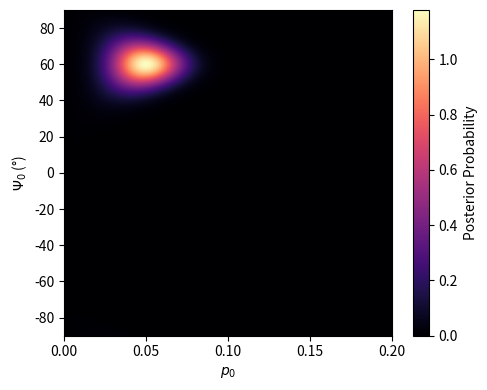
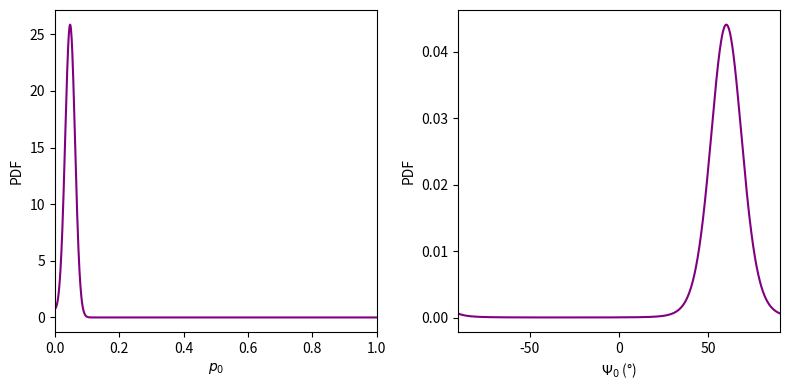

These charts were generated, in order, by the following Python code:
import numpy as np
import matplotlib.pyplot as plt
import matplotlib.ticker as ticker
    
def polarization_likelihood_2d(mu, S, B, p_0, psi_0, p_r, psi_r):
    """
    Compute the 2D likelihood for polarization parameters.
    """
    sigma2 = 2. * (S + B) / (mu * S) ** 2
    item = p_r ** 2 + p_0 ** 2 - 2. * p_r * p_0 * np.cos(2. * np.deg2rad(psi_r - psi_0))
    f = p_r / np.pi / sigma2 * np.exp(-item / 2. / sigma2)
    return f

def polarization_prior_2d(p0, psi0):
    """
    Uniform prior: 1 if 0 <= p0 <= 1 and -90 <= psi0 <= 90, else 0.
    """
    prob = np.zeros_like(p0)
    q = (p0 >=0.0) & (p0 <= 1.0) & (psi0 >= -90.0) & (psi0 <= 90.)
    prob[q] = 1.0
    return prob

def polarization_posterior_2d(mu, S, B, pf, pa, d_pf0=0.001, d_pa0=0.01):
    """
    Compute the posterior distribution for p0 and psi0.
    """
    pf_grid = np.arange(0.0, 1.0, d_pf0) + d_pf0 / 2.0
    pa_grid = np.arange(-90.0, 90.0, d_pa0) + d_pa0 / 2.0
    pf0, pa0 = np.meshgrid(pf_grid, pa_grid)
    
    likelihood = polarization_likelihood_2d(mu, S, B, pf0, pa0, pf, pa)
    prior = polarization_prior_2d(pf0, pa0)
    posterior = prior * likelihood
    norm = np.sum(posterior) * d_pf0 * d_pa0
    return posterior / norm, pf_grid, pa_grid
    

def polarization_posterior_1d(posterior_2d, pf_grid, pa_grid):
    """
    Compute univariate distributions for pf0 and pa0.
    """
    pdf_pf0 = np.sum(posterior_2d, axis=0) * (pa_grid[1] - pa_grid[0])
    pdf_pa0 = np.sum(posterior_2d, axis=1) * (pf_grid[1] - pf_grid[0])
    return pdf_pf0, pdf_pa0

def posterior_ci_min(x, pdf, CL):
    """
    Compute the MAP and minimum-width credible interval.
    """
    x_map = x[np.argmax(pdf)]
    if x_map.size > 1: x_map = np.mean(x_map)
    
    y_cut = np.linspace(pdf.max(), pdf.min(), 200)
    area = np.array([np.sum(pdf[pdf >= yc]) * (x[1]-x[0]) for yc in y_cut])
    y_cut0 = np.interp(CL, area, y_cut)
    bounds = x[pdf >= y_cut0]
    return x_map, [bounds[0], bounds[-1]]

def posterior_ci_min_pa(x, pdf, CL):
    x_map = x[np.argmax(pdf)]
    if x_map.size > 1: x_map = np.mean(x_map)
    if x_map > 0:
        ext_x = np.concatenate((x, x + 180.))
    else:
        ext_x = np.concatenate((x - 180., x))
    ext_pdf = np.concatenate((pdf, pdf))
    q = np.abs(ext_x - x_map) <= 90.
    x = ext_x[q]
    pdf = ext_pdf[q]
    return posterior_ci_min(x, pdf, CL)

def plot_posterior_2d(posterior, pf_lim=(0, 1), cmap='magma', savefig=None):
    """
    Plot the 2D posterior distribution.
    """
    plt.figure(figsize=(5, 4))
    plt.imshow(posterior, extent=[0, 1, -90, 90], cmap=cmap, origin='lower', aspect='auto')
    plt.colorbar(label='Posterior Probability')
    plt.xlim(*pf_lim)
    plt.ylim(-90, 90)
    plt.xlabel('$p_0$')
    plt.ylabel('$\Psi_0$ (°)')
    plt.tight_layout()
    if savefig:
        plt.savefig(savefig)
    plt.show()
    
def plot_posterior_1d(pdf_pf, pdf_pa, pf0, pa0, savefig=None):
    """
    Plot the marginal posterior distributions for p0 and psi0.
    """
    fig, axs = plt.subplots(1, 2, figsize=(8, 4))
    
    axs[0].plot(pf0, pdf_pf, color='purple')
    axs[0].set_xlim(0, 1)
    axs[0].set_xlabel('$p_0$')
    axs[0].set_ylabel('PDF')

    axs[1].plot(pa0, pdf_pa, color='purple')
    axs[1].set_xlim(-90, 90)
    axs[1].set_xlabel('$\Psi_0$ (°)')
    axs[1].set_ylabel('PDF')

    plt.tight_layout()
    if savefig:
        plt.savefig(savefig)
    plt.show()


def main():
    # Example parameters
    pf_measured, pa_measured = 0.05, 60.0  # Measured polarization degree and angle
    S, B, mu = 100000, 0, 0.3  #Source, background counts, modulation factor

    posterior_2d, pf0, pa0 = polarization_posterior_2d(mu, S, B, pf_measured, pa_measured)
    pdf_pf, pdf_pa = polarization_posterior_1d(posterior_2d, pf0, pa0)

    plot_posterior_2d(posterior_2d, pf_lim=(0, 0.2))
    plot_posterior_1d(pdf_pf, pdf_pa, pf0, pa0)
    
if __name__ == "__main__":
    main()